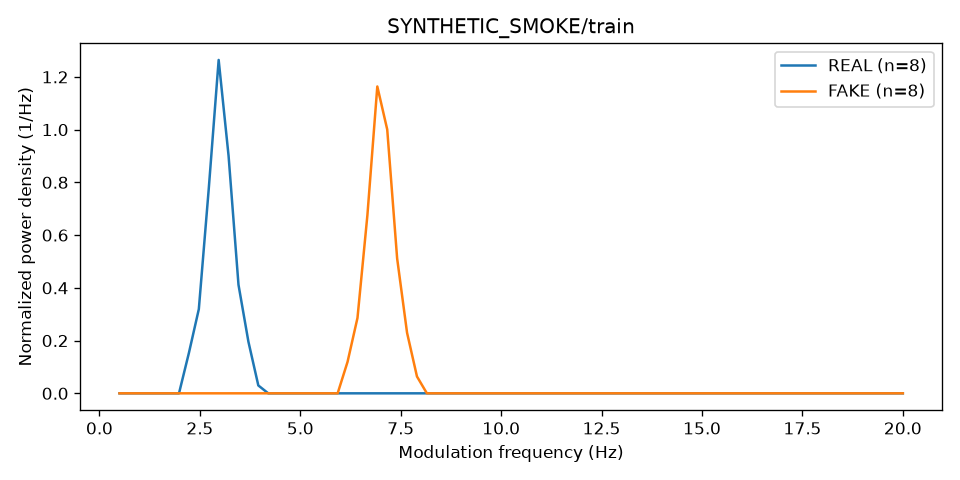

The data file committed next to this chart (first rows):
label, frequency_hz, mean_density, ci_low, ci_high, ci_status
0, 0.5, 2.6850330502584063e-05, 2.1104792946134236e-05, 3.0199228704971275e-05, speaker_clustered
0, 0.7468, 1.5256690869414997e-05, 1.2582387009269508e-05, 1.6962332227130068e-05, speaker_clustered
0, 0.9937, 3.663051236245932e-06, 3.227465276524627e-06, 4.2949630579917855e-06, speaker_clustered
0, 1.241, 3.3158223185549556e-06, 2.6794225688979505e-06, 4.213278787879859e-06, speaker_clustered
0, 1.487, 3.264551577587088e-06, 2.051551375201123e-06, 4.589022413150502e-06, speaker_clustered
0, 1.734, 3.174191456492696e-06, 2.5757664250913754e-06, 4.154685339708182e-06, speaker_clustered
0, 1.981, 3.081718395932006e-06, 2.6418162710084594e-06, 3.99547637474082e-06, speaker_clustered
0, 2.228, 0.1533, 0.153, 0.1535, speaker_clustered
0, 2.475, 0.3193, 0.3188, 0.3198, speaker_clustered
0, 2.722, 0.7753, 0.7751, 0.7755, speaker_clustered
0, 2.968, 1.264, 1.264, 1.265, speaker_clustered
0, 3.215, 0.9007, 0.9005, 0.901, speaker_clustered
0, 3.462, 0.4117, 0.4114, 0.412, speaker_clustered
0, 3.709, 0.1959, 0.1957, 0.1961, speaker_clustered
0, 3.956, 0.02982, 0.02979, 0.02984, speaker_clustered
0, 4.203, 3.5561762479172247e-06, 3.3194664162363348e-06, 3.952826491868396e-06, speaker_clustered
0, 4.449, 2.4300057813977863e-06, 1.8830141754276577e-06, 3.534069233977154e-06, speaker_clustered
0, 4.696, 2.7685277013207958e-06, 2.2760900789234268e-06, 3.865053602100404e-06, speaker_clustered
0, 4.943, 3.485034753228956e-06, 2.9457408915157336e-06, 4.708018544476765e-06, speaker_clustered
0, 5.19, 3.3116422045108693e-06, 2.5059445667377387e-06, 4.2438033764613885e-06, speaker_clustered
0, 5.437, 2.871279775604911e-06, 1.5378874223565922e-06, 3.89522629799268e-06, speaker_clustered
0, 5.684, 2.7932639117612455e-06, 1.9680226935291166e-06, 3.790922381298437e-06, speaker_clustered
0, 5.93, 2.8401951393183694e-06, 2.043900595128889e-06, 3.6096588972811665e-06, speaker_clustered
0, 6.177, 3.0601382513717023e-06, 2.258419153335399e-06, 3.764856304571899e-06, speaker_clustered
0, 6.424, 3.348050318048546e-06, 2.6888149826571382e-06, 4.178061645743647e-06, speaker_clustered
0, 6.671, 3.0492168336039653e-06, 2.7021931879356526e-06, 3.6074740208598926e-06, speaker_clustered
0, 6.918, 2.4896075486609742e-06, 2.0850796721804685e-06, 3.145363251821492e-06, speaker_clustered
0, 7.165, 2.495051277611824e-06, 2.126390466815842e-06, 2.7782390507805293e-06, speaker_clustered
0, 7.411, 2.7830215135095923e-06, 1.3657615661738195e-06, 3.195456457104668e-06, speaker_clustered
0, 7.658, 3.0395786650450694e-06, 1.125909959959654e-06, 3.6297378433687057e-06, speaker_clustered
0, 7.905, 3.2785444893376646e-06, 1.2056277328129612e-06, 4.097490927846855e-06, speaker_clustered
0, 8.152, 3.1914050182136914e-06, 1.172881812123687e-06, 4.430754259837305e-06, speaker_clustered
0, 8.399, 2.9004497374543685e-06, 1.0048132261101687e-06, 4.5098841146859455e-06, speaker_clustered
0, 8.646, 3.0695201286282657e-06, 1.1964312208073764e-06, 4.720538395198466e-06, speaker_clustered
0, 8.892, 3.5586083785383193e-06, 1.6416715741337335e-06, 5.082715890235561e-06, speaker_clustered
0, 9.139, 3.7291592101783774e-06, 1.5429668239038709e-06, 5.365785492351351e-06, speaker_clustered
0, 9.386, 3.6535674913370784e-06, 1.0239408572896602e-06, 5.438346253742131e-06, speaker_clustered
0, 9.633, 3.3518391630339026e-06, 1.080650005630474e-06, 4.912293635876243e-06, speaker_clustered
0, 9.88, 2.856279455191974e-06, 1.6308463953613053e-06, 3.873143835790353e-06, speaker_clustered
0, 10.13, 2.513405134879852e-06, 2.117575488945371e-06, 3.1489408962089433e-06, speaker_clustered
0, 10.37, 2.3155819327210444e-06, 2.082465505943123e-06, 2.854714231559706e-06, speaker_clustered
0, 10.62, 2.0016317217710425e-06, 1.7150153468490102e-06, 2.6081617826937945e-06, speaker_clustered
0, 10.87, 1.5654425541987276e-06, 1.1577999720751077e-06, 2.241990101405131e-06, speaker_clustered
0, 11.11, 1.4575358286116052e-06, 8.462422501812551e-07, 2.2052523805974025e-06, speaker_clustered
0, 11.36, 1.7326252853405408e-06, 1.0172104829011347e-06, 2.463715864924585e-06, speaker_clustered
0, 11.61, 1.8111021155439248e-06, 1.159083932218836e-06, 2.3787247285634536e-06, speaker_clustered
0, 11.85, 1.6351390761260096e-06, 1.26014471612554e-06, 1.907211957109645e-06, speaker_clustered
0, 12.1, 1.705519669648064e-06, 1.3107351940024888e-06, 1.876203027936107e-06, speaker_clustered
0, 12.35, 2.1300192355213225e-06, 1.45558944032398e-06, 2.389245818276419e-06, speaker_clustered
0, 12.59, 2.632963973748394e-06, 1.6322511900042822e-06, 2.9851204188912364e-06, speaker_clustered
0, 12.84, 3.2614209877415585e-06, 1.8771882694702902e-06, 3.7912168273112816e-06, speaker_clustered
0, 13.09, 3.552275802864551e-06, 2.0617856702806544e-06, 4.389676885879043e-06, speaker_clustered
0, 13.34, 3.240269548576516e-06, 2.1272784220001586e-06, 4.072490157328266e-06, speaker_clustered
0, 13.58, 2.9646662761746394e-06, 2.3655405758554782e-06, 3.7604497461097804e-06, speaker_clustered
0, 13.83, 2.7618689675450784e-06, 2.274911322771969e-06, 3.6440615903272908e-06, speaker_clustered
0, 14.08, 2.485194471000754e-06, 1.5679394433160476e-06, 3.857615839319893e-06, speaker_clustered
0, 14.32, 2.042296301648217e-06, 1.374117590361029e-06, 3.032250873466057e-06, speaker_clustered
0, 14.57, 1.6472461350413848e-06, 1.1598610583749612e-06, 2.3079063402568505e-06, speaker_clustered
0, 14.82, 1.3739908845145302e-06, 1.0092196371667806e-06, 1.8245392406529198e-06, speaker_clustered
0, 15.06, 1.3133939486668395e-06, 9.435420910042919e-07, 1.7242006909081232e-06, speaker_clustered
... 100 more rows
